Photos from the image-classification dataset "datamangrove" in the GitHub repository yussif-issah/css54FinalProject. Its 3 classes are: Avicennia Alba, Rhizophora Apiculata, Sonneratia Alba.

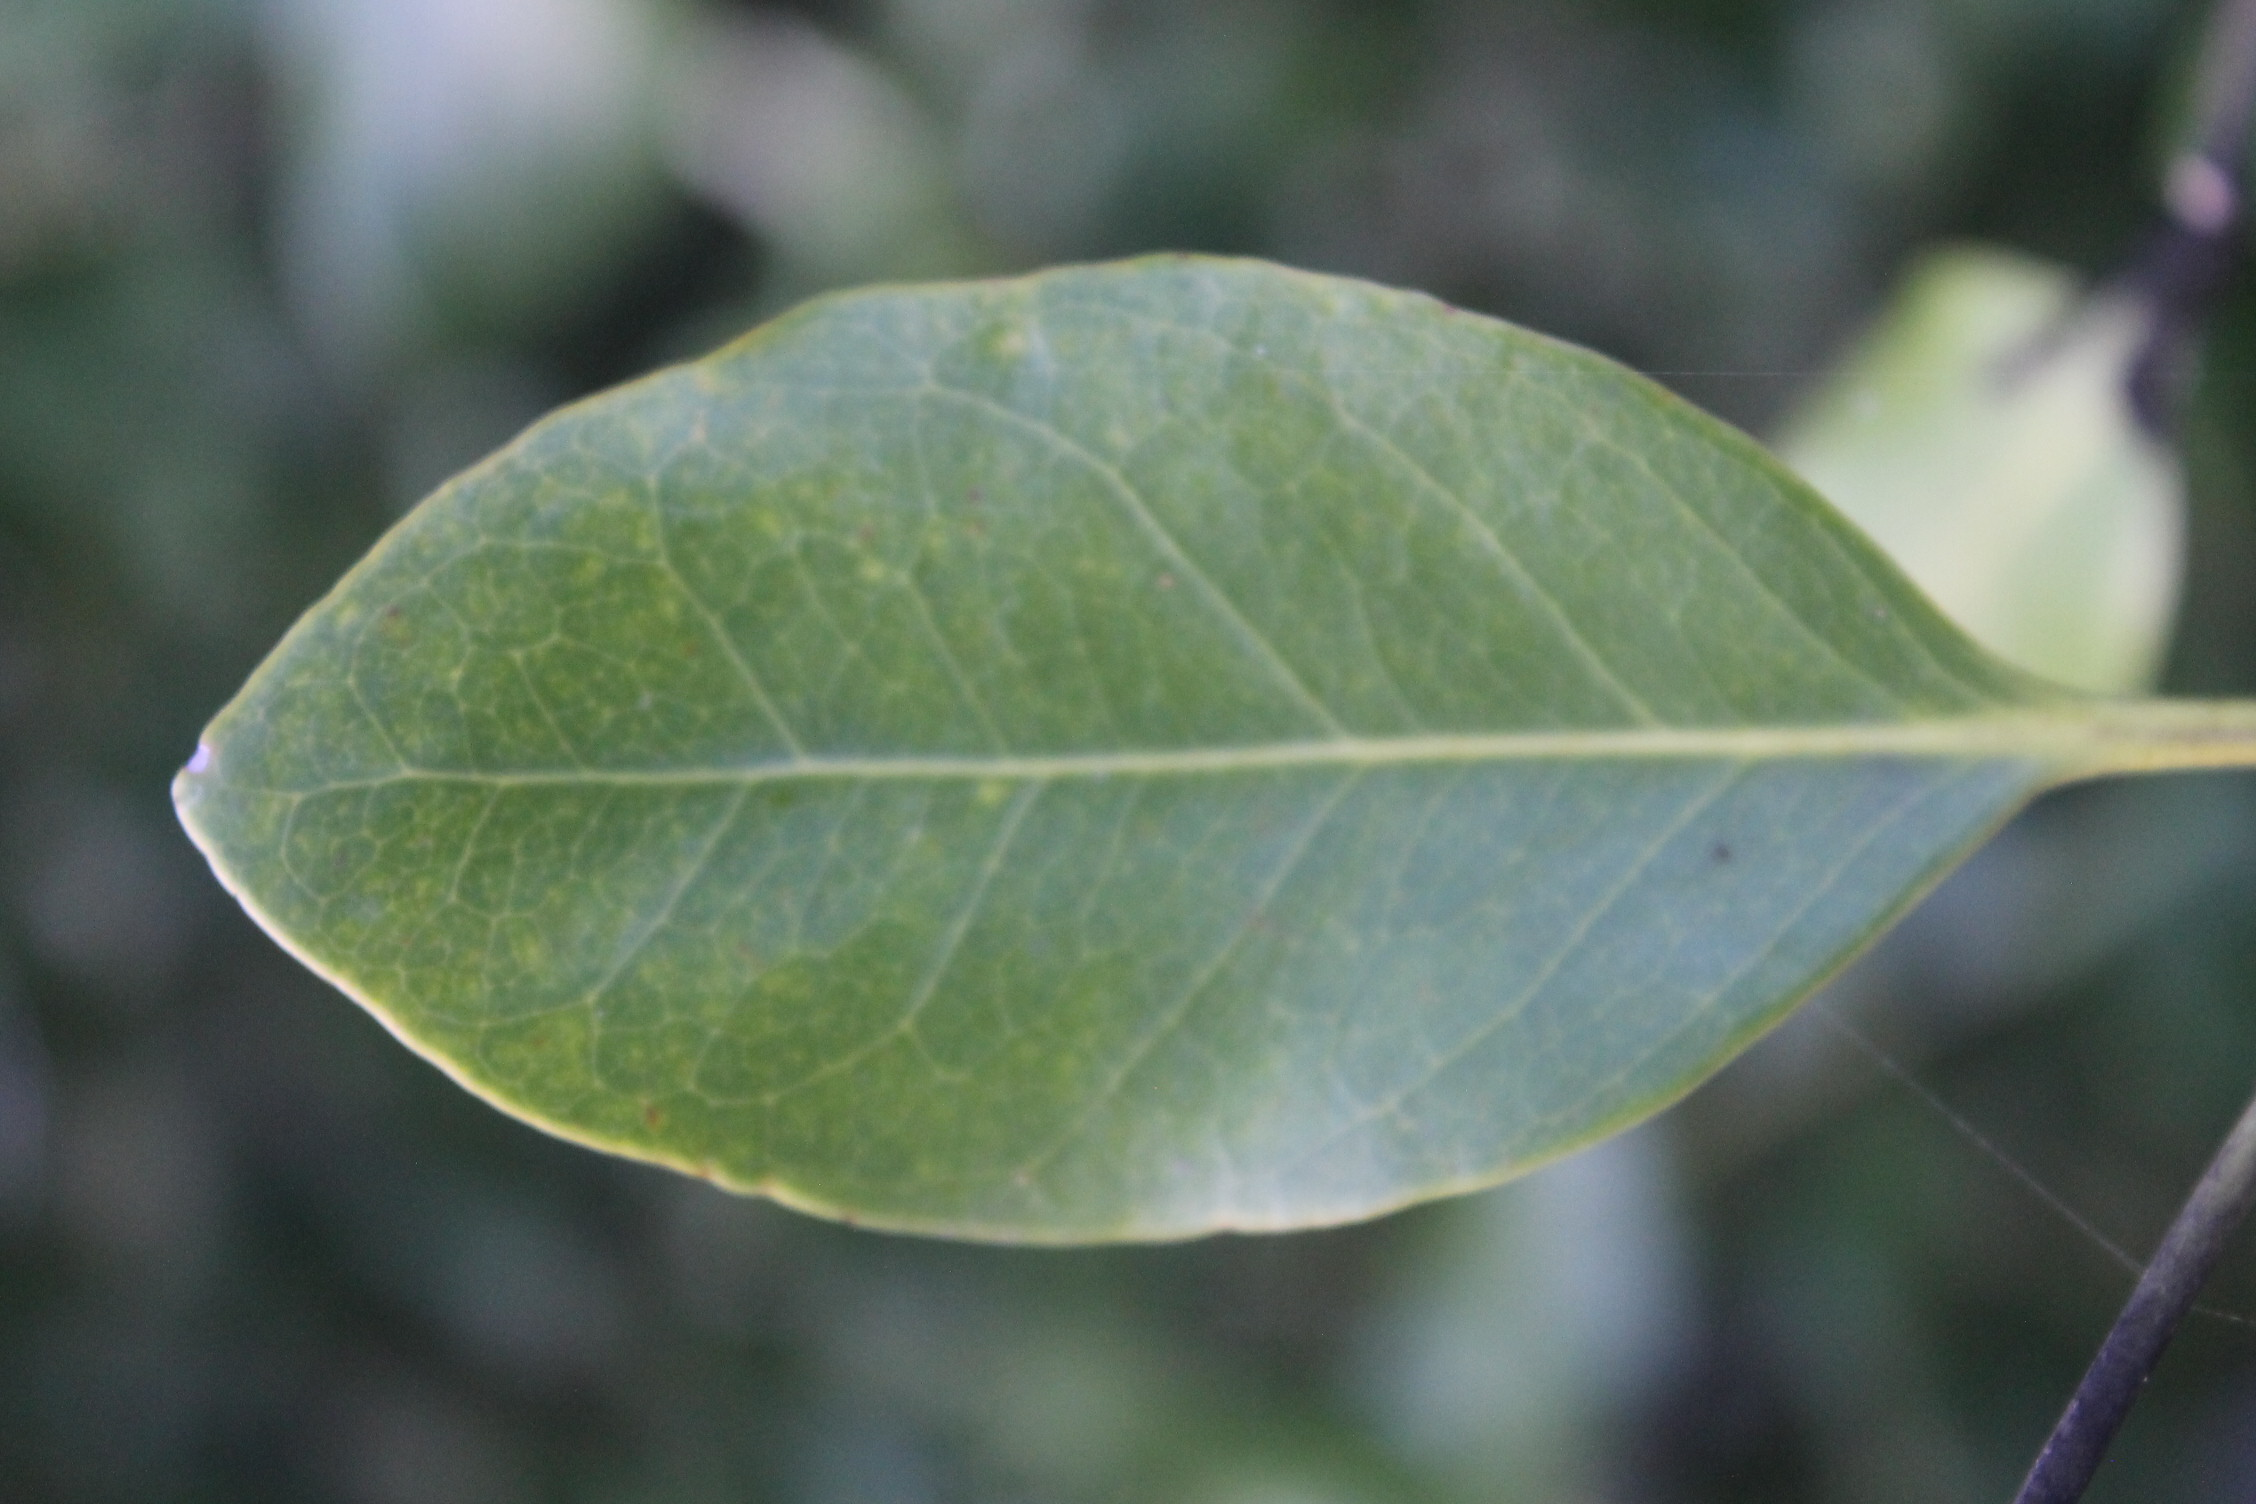
Label: Avicennia Alba

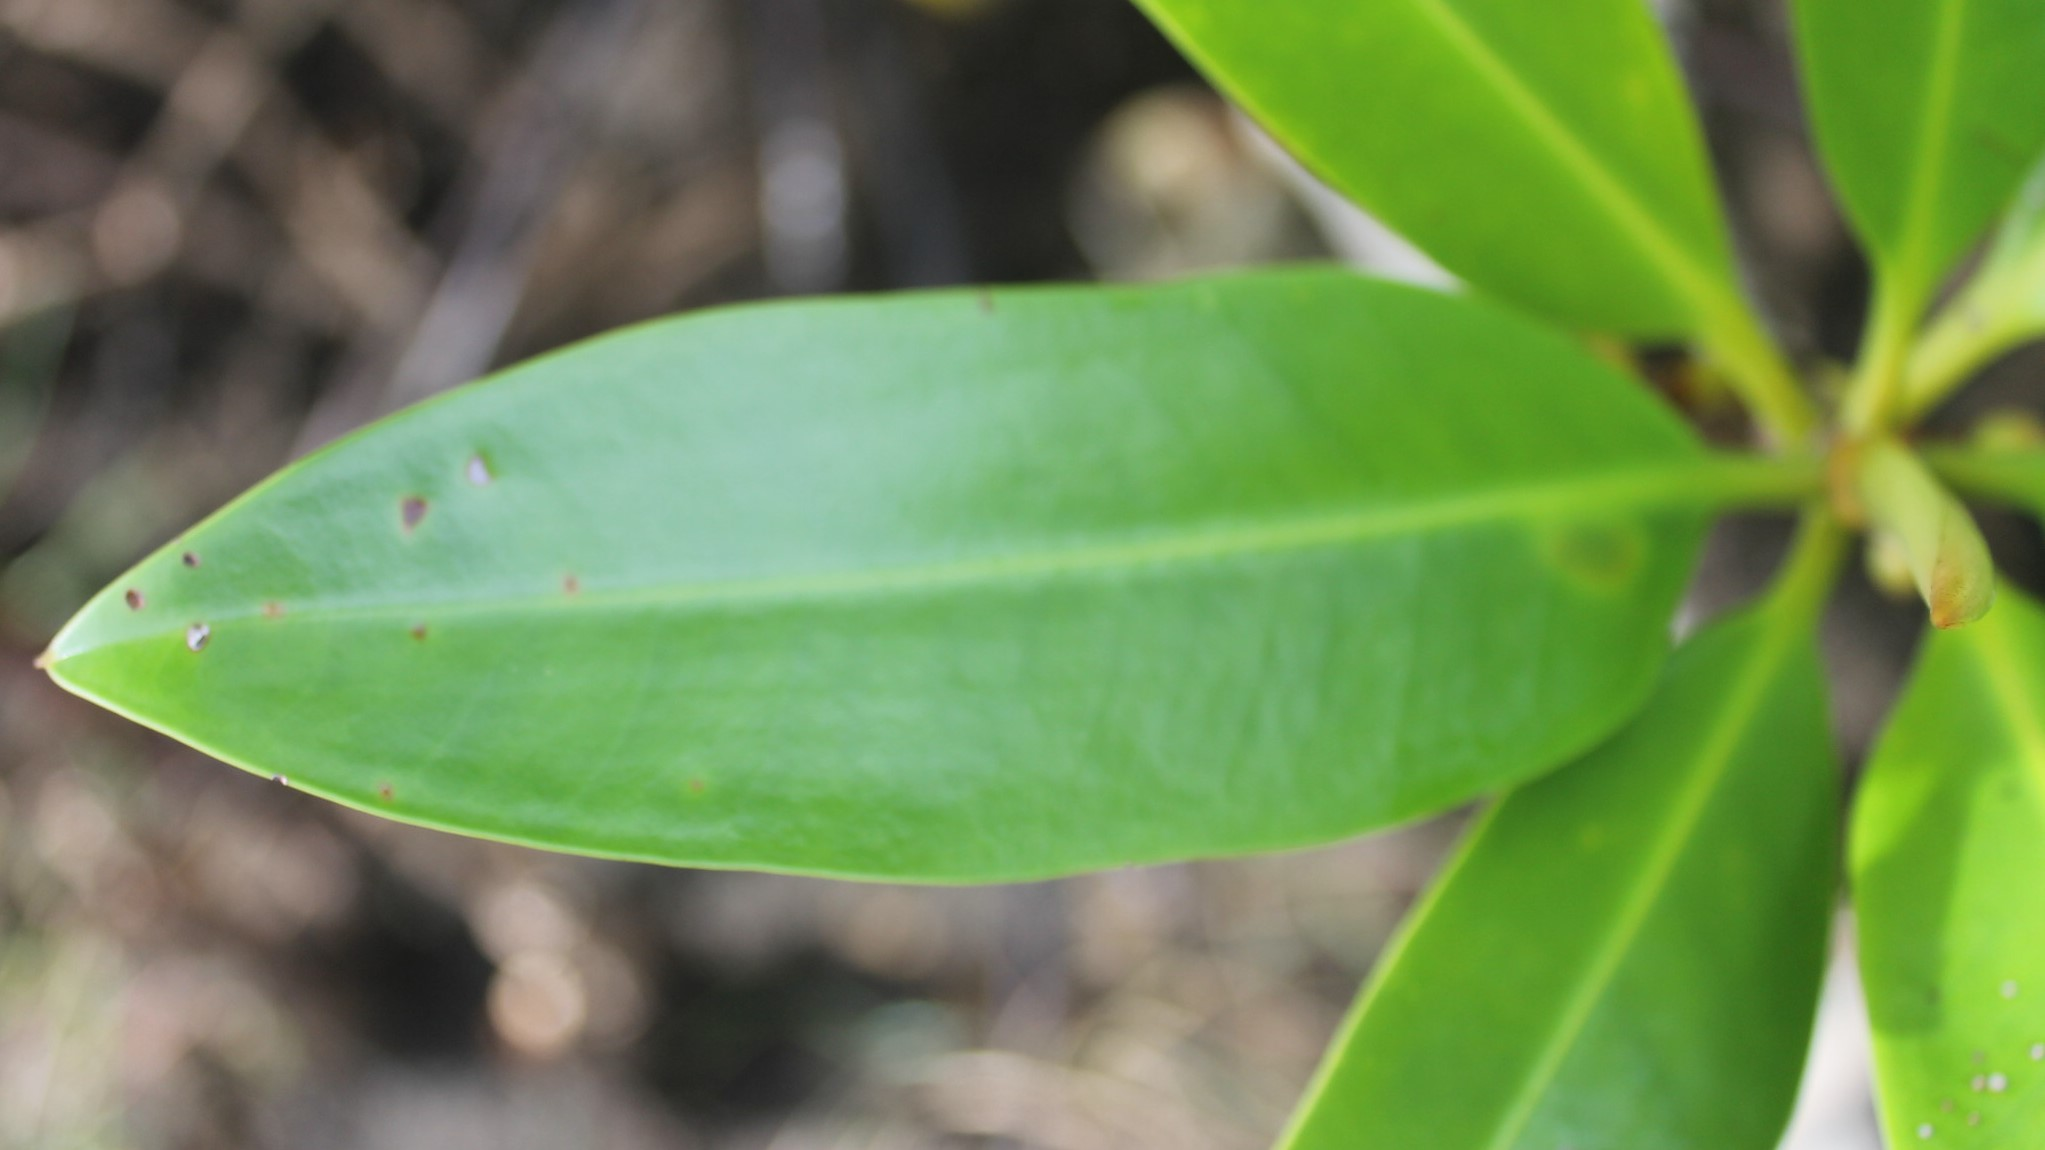
Label: Rhizophora Apiculata

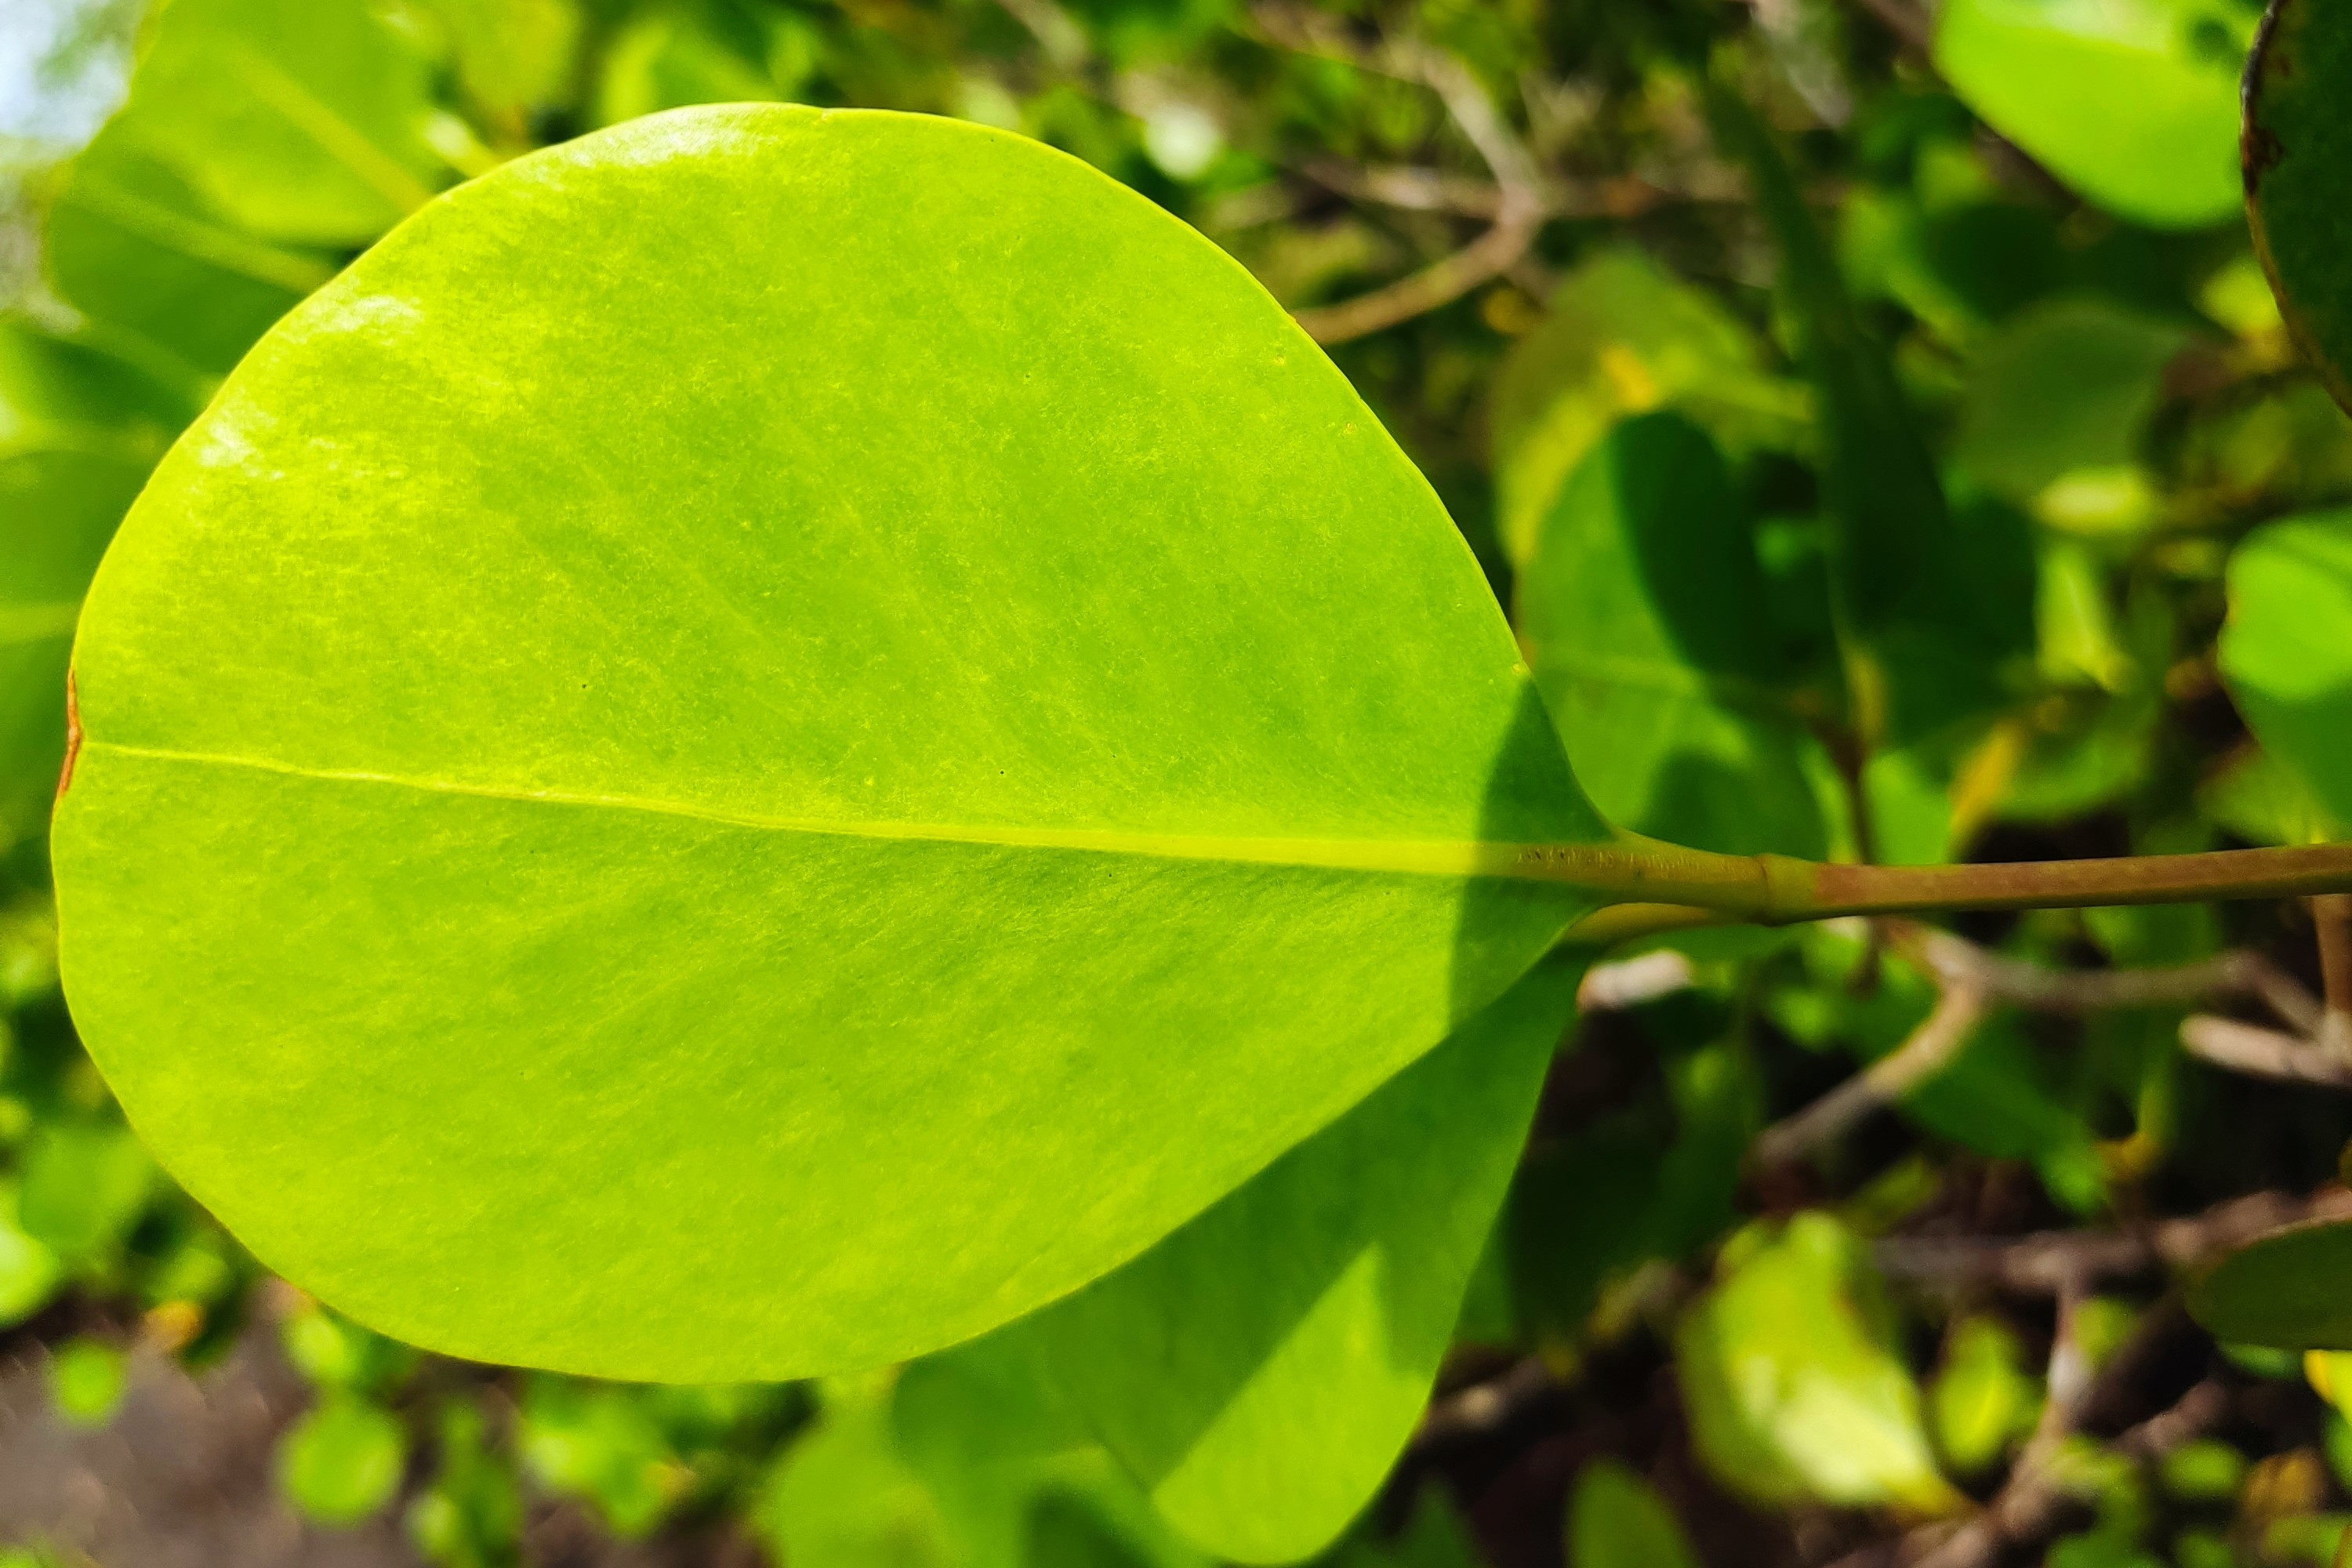
Label: Sonneratia Alba

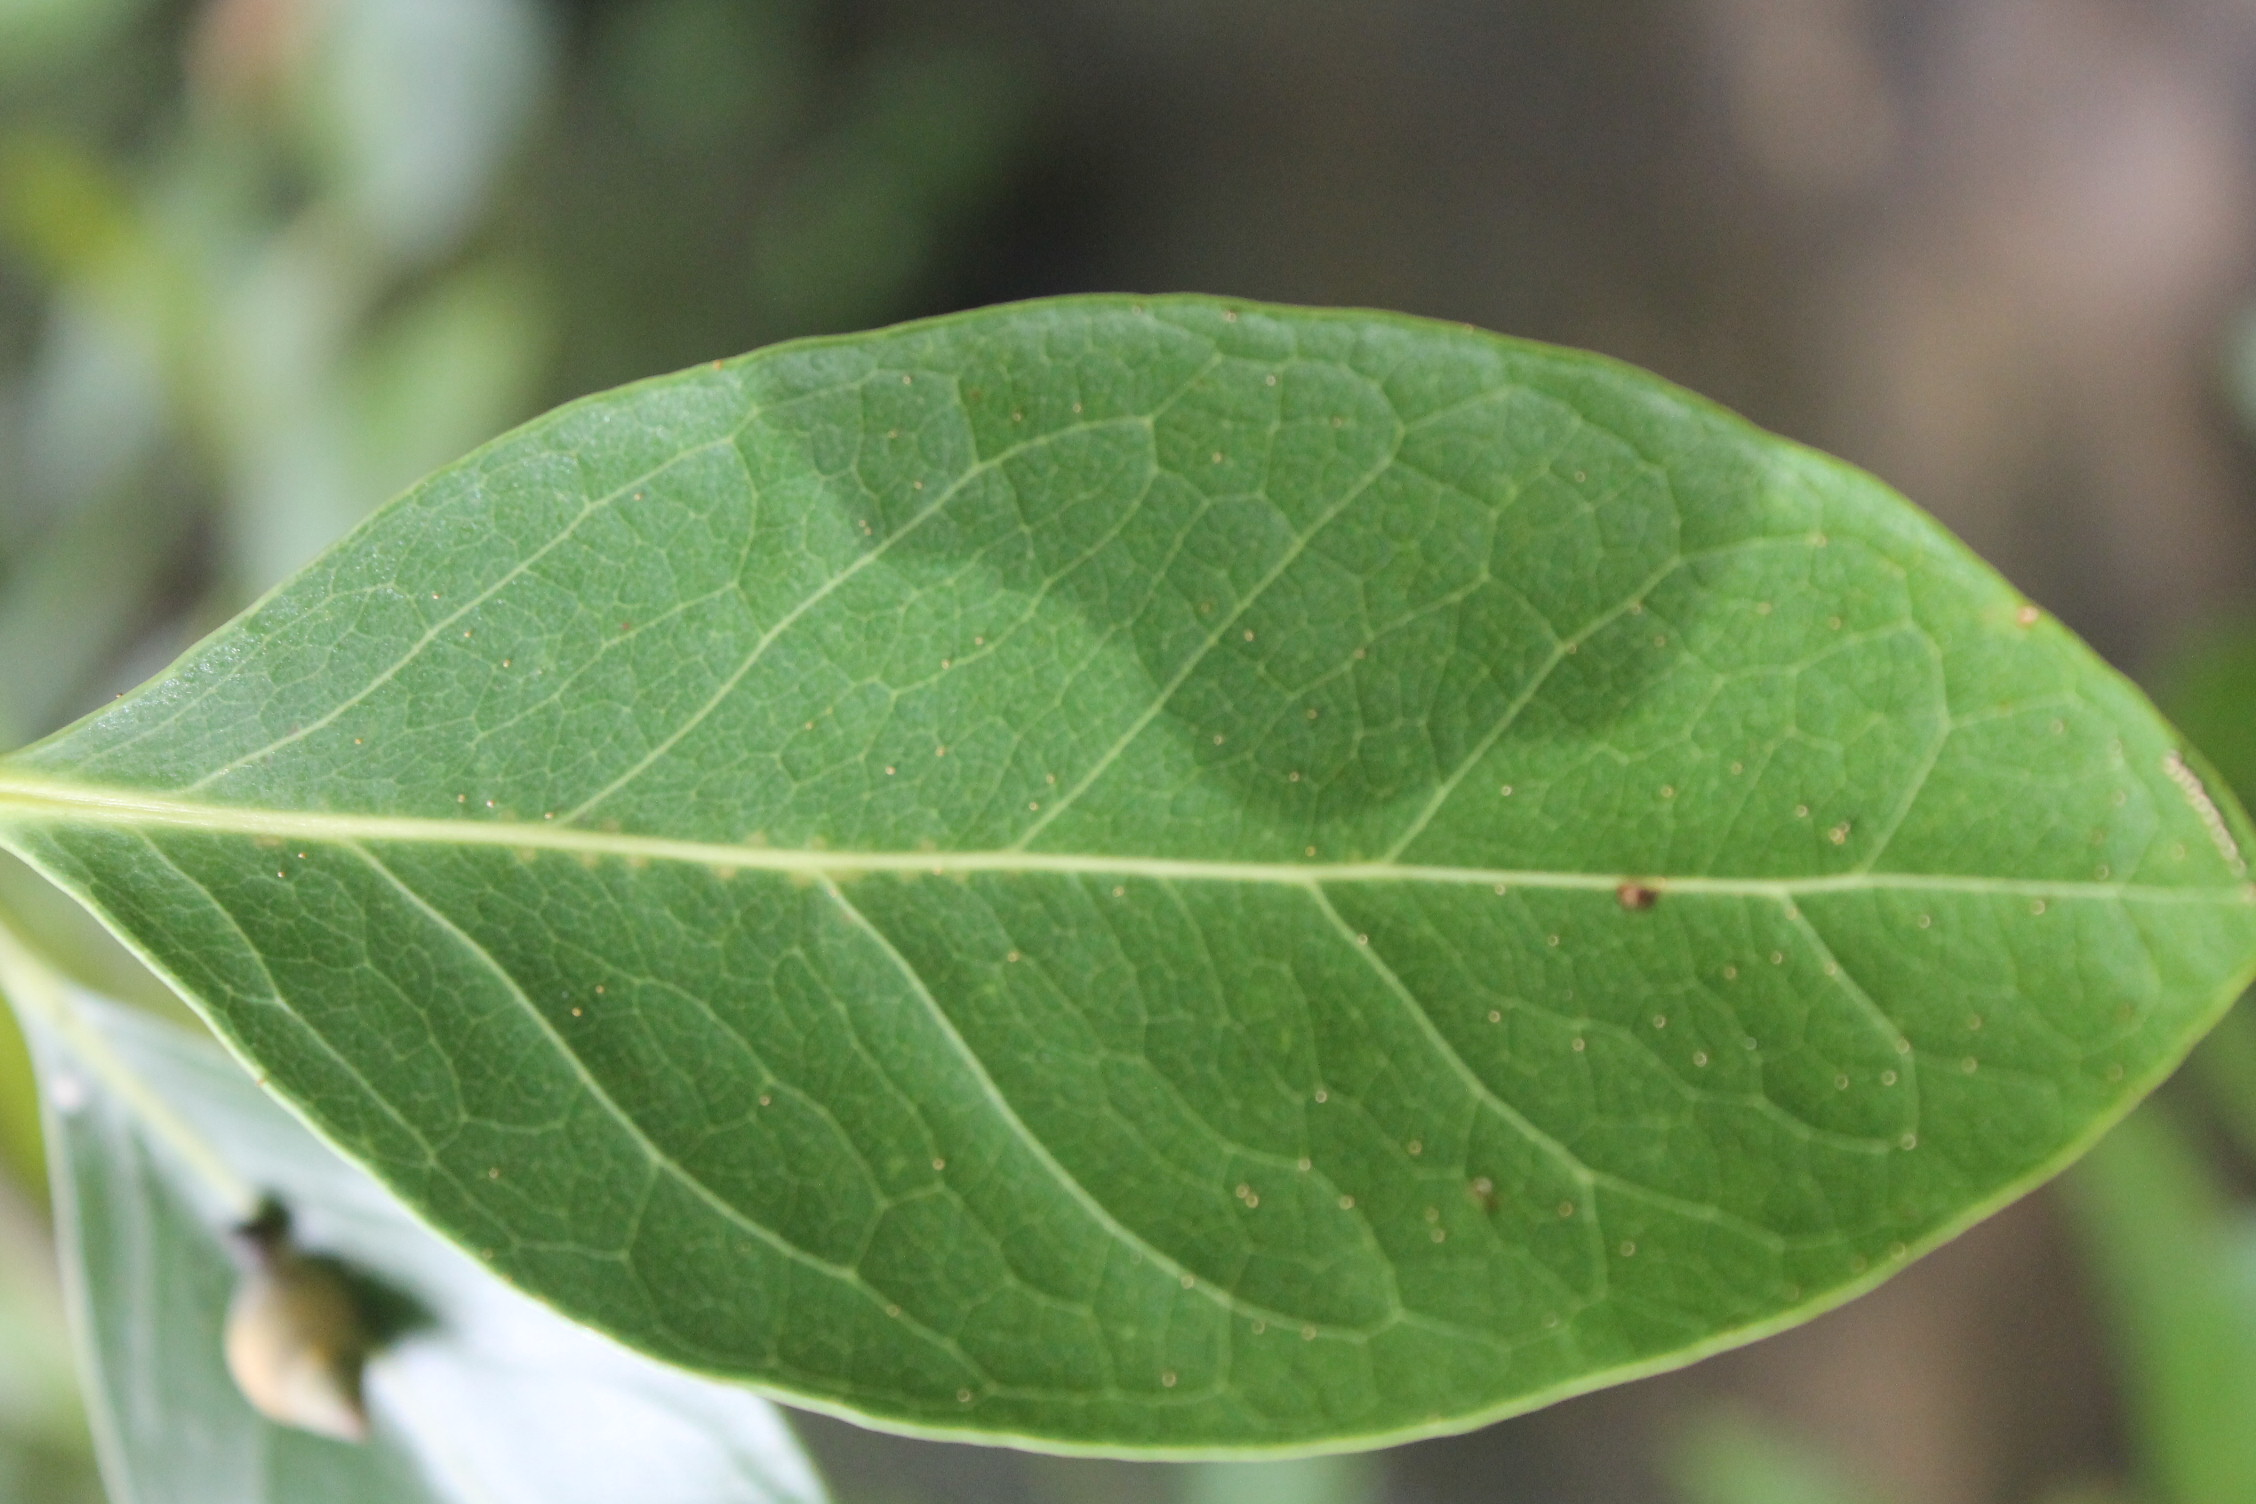
Label: Avicennia Alba

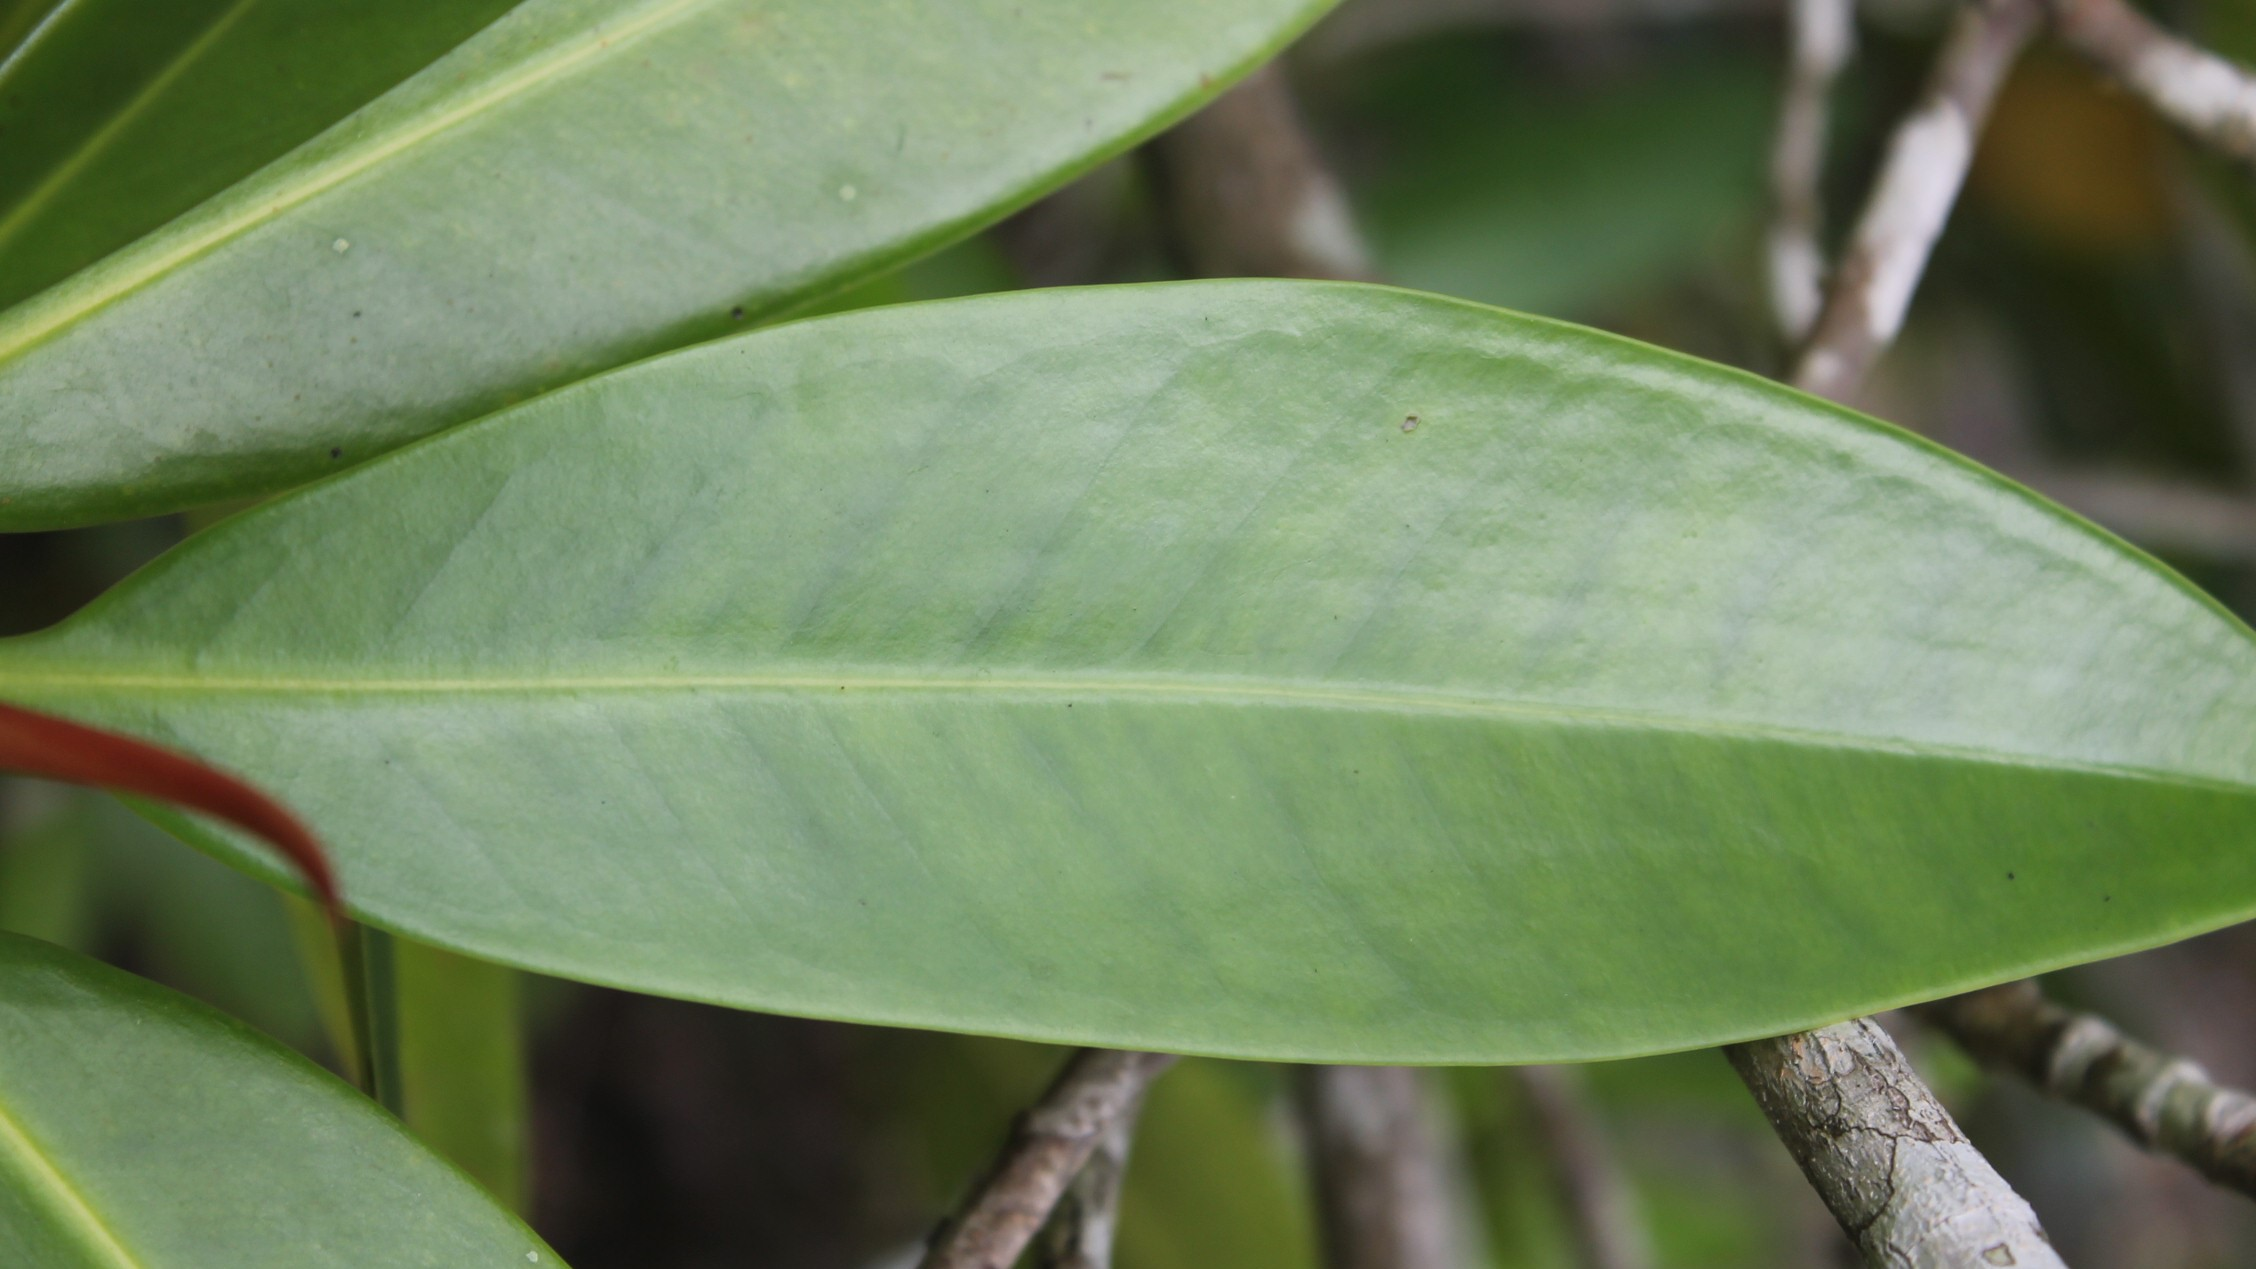
Label: Rhizophora Apiculata

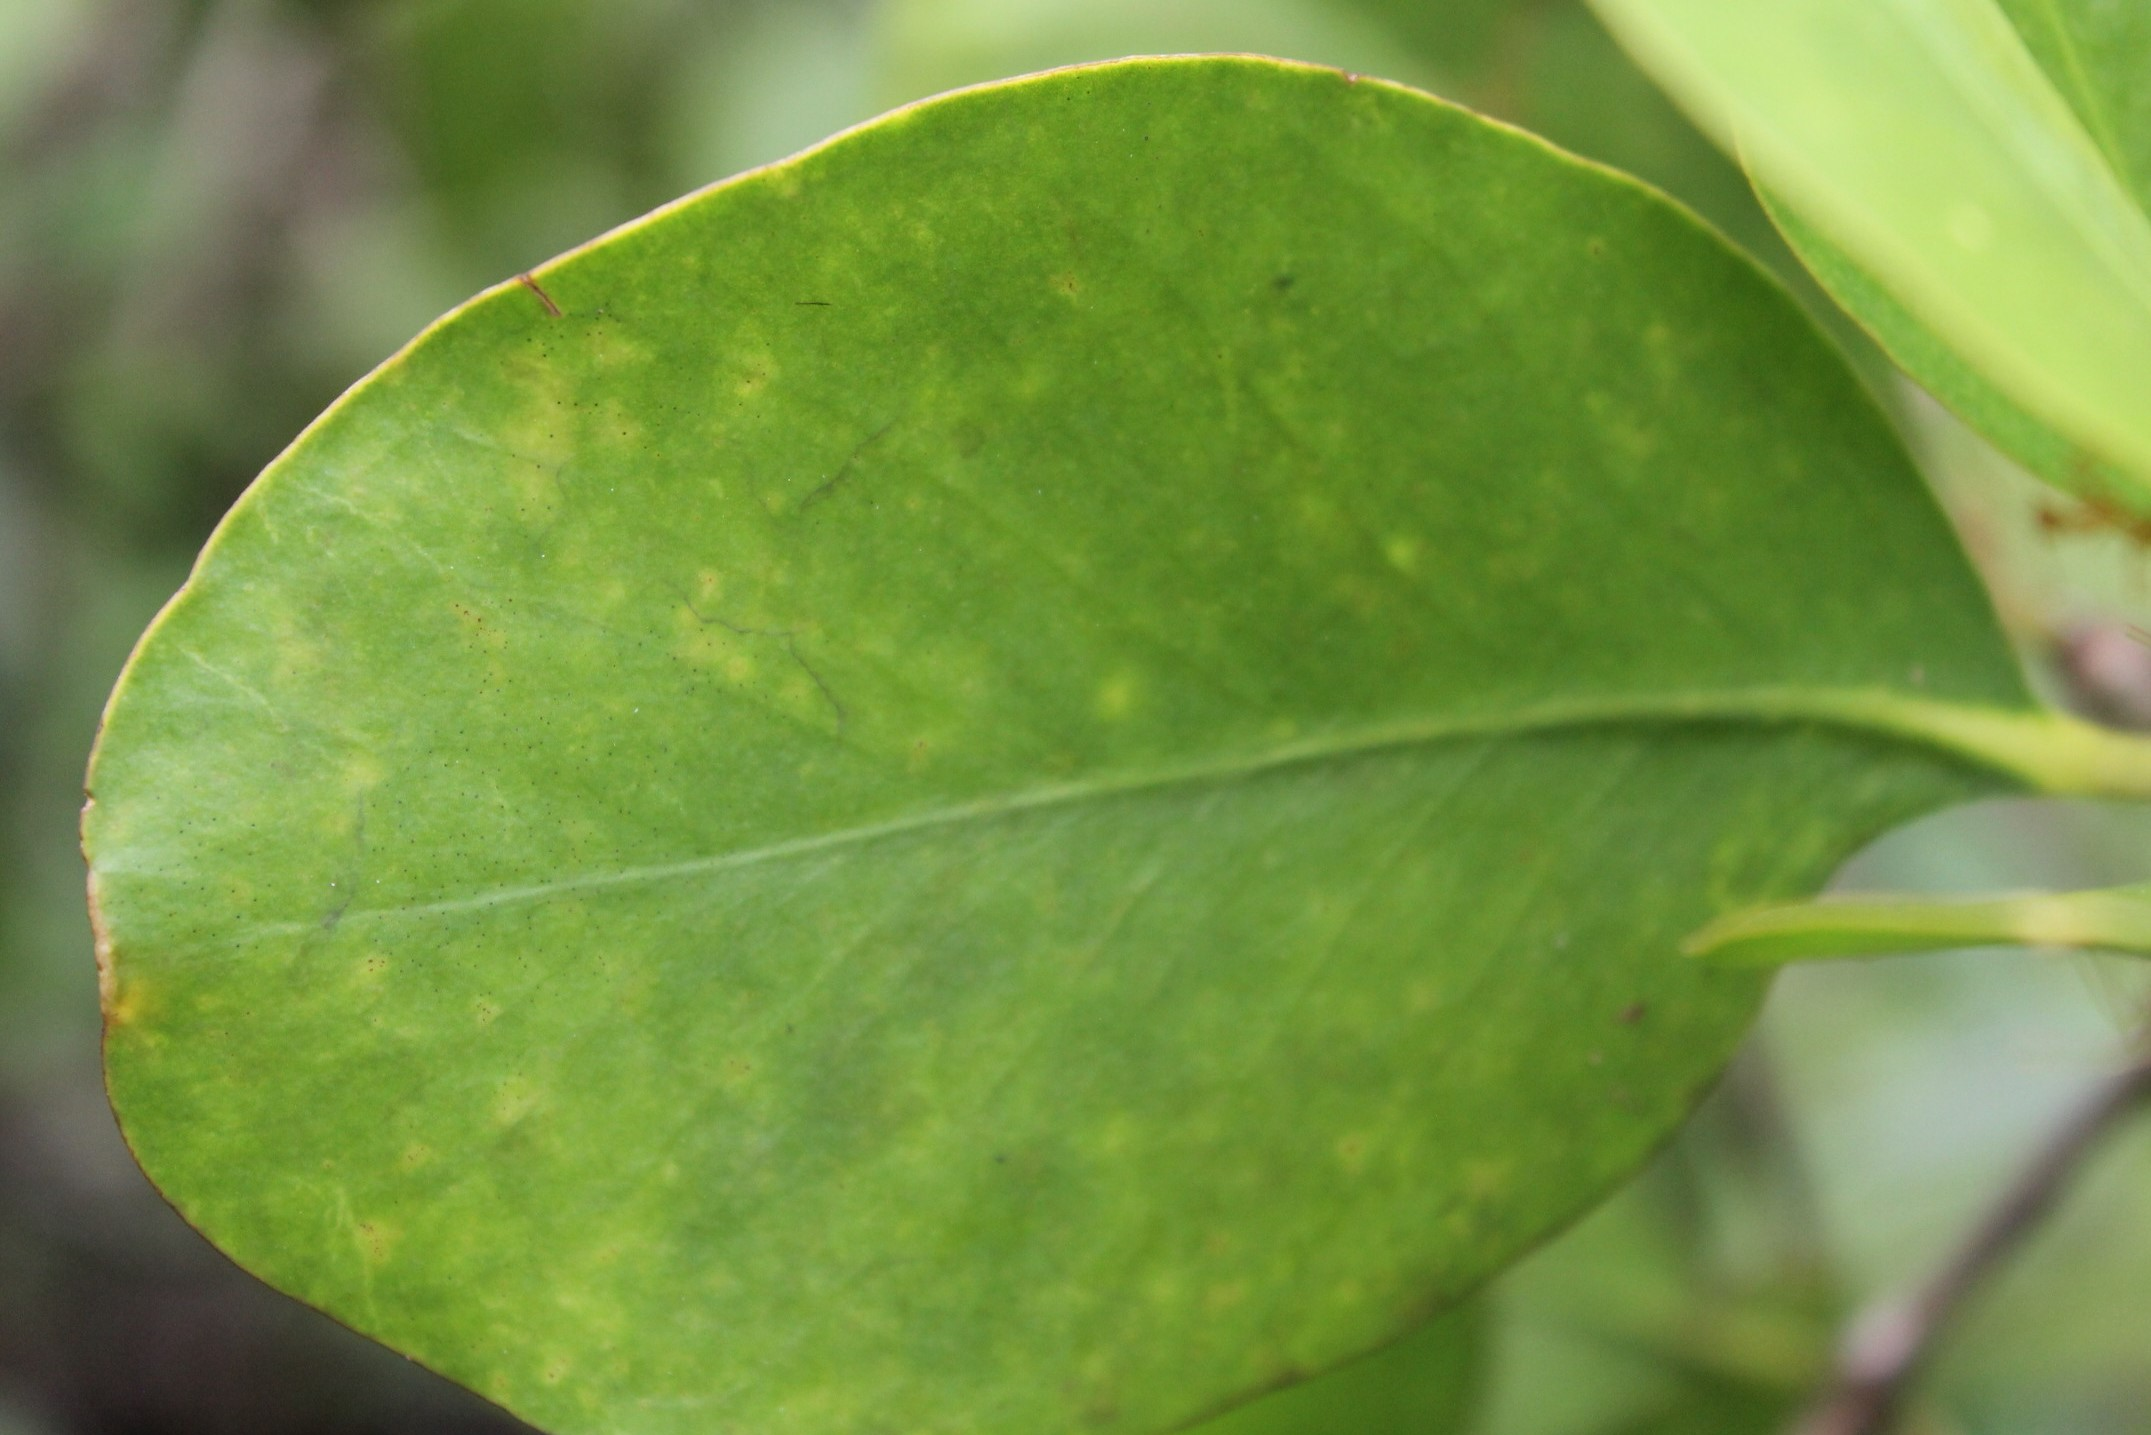
Label: Sonneratia Alba
